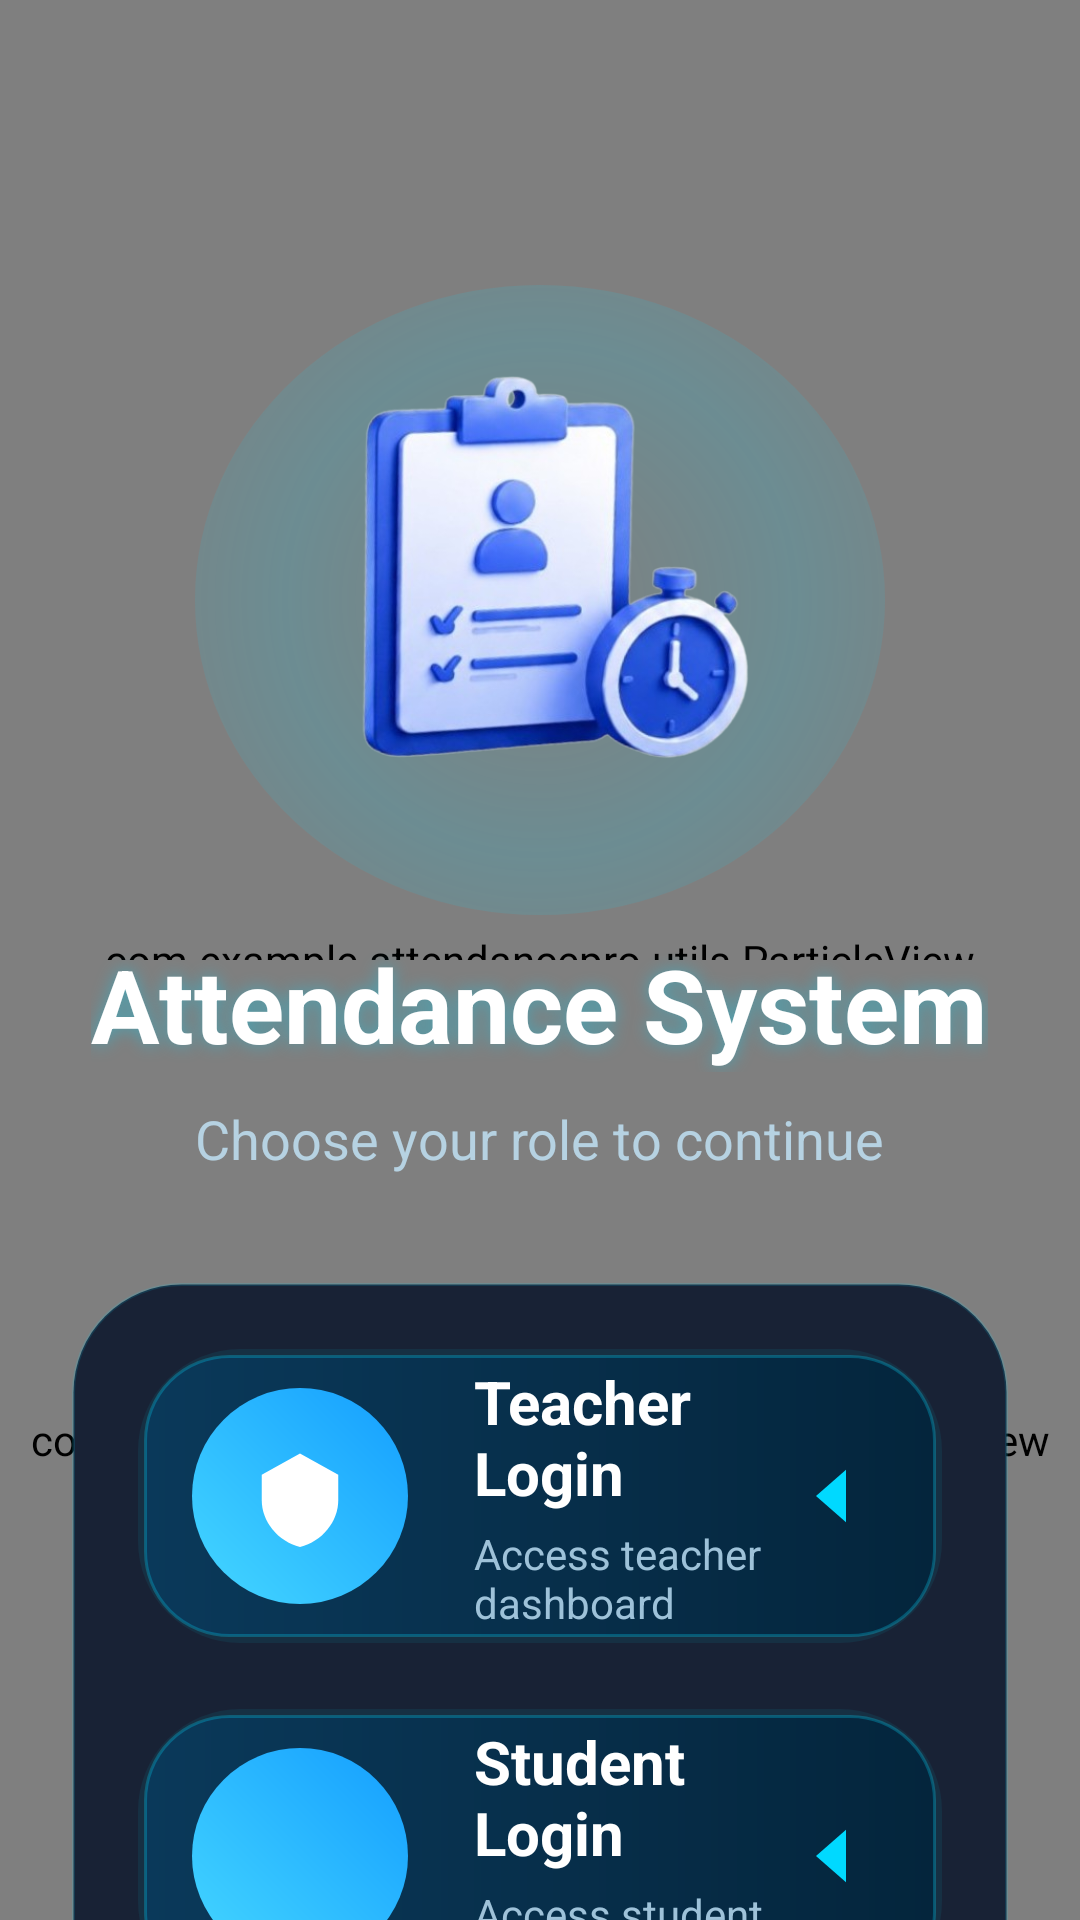

Produce the Android XML layout that renders to this screen, including the resource entries it uses.
<!-- AndroidManifest.xml: application theme Theme.AttendancePRO -->
<!-- res/layout/activity_role_selection.xml -->
<?xml version="1.0" encoding="utf-8"?>
<RelativeLayout
    xmlns:android="http://schemas.android.com/apk/res/android"
    xmlns:app="http://schemas.android.com/apk/res-auto"
    android:layout_width="match_parent"
    android:layout_height="match_parent"
    android:background="@drawable/bg_futuristic_main">

    
    <com.example.attendancepro.activities.TechBackgroundView
        android:layout_width="match_parent"
        android:layout_height="match_parent"
        android:clickable="false"
        android:focusable="false"/>

    
    <com.example.attendancepro.utils.ParticleView
        android:layout_width="match_parent"
        android:layout_height="match_parent"
        android:clickable="false"
        android:focusable="false"/>

    
    <com.example.attendancepro.activities.WavyMeshView
        android:layout_width="match_parent"
        android:layout_height="320dp"
        android:layout_alignParentBottom="true"
        android:clickable="false"
        android:focusable="false"/>

    
    <androidx.constraintlayout.widget.ConstraintLayout
        android:layout_width="match_parent"
        android:layout_height="match_parent">

        <LinearLayout
            android:layout_width="match_parent"
            android:layout_height="match_parent"
            android:orientation="vertical"
            android:gravity="center_horizontal"
            android:paddingHorizontal="24dp"
            android:paddingTop="90dp"
            android:elevation="20dp"
            app:layout_constrainedWidth="true"
            app:layout_constraintWidth_max="450dp"
            app:layout_constraintTop_toTopOf="parent"
            app:layout_constraintBottom_toBottomOf="parent"
            app:layout_constraintStart_toStartOf="parent"
            app:layout_constraintEnd_toEndOf="parent">

        
        <View
            android:layout_width="match_parent"
            android:layout_height="0dp"
            android:layout_weight="0.58"/>

        
        <FrameLayout
            android:id="@+id/logoContainer"
            android:layout_width="280dp"
            android:layout_height="220dp"
            android:layout_marginBottom="2dp">

            
            <View
                android:layout_width="230dp"
                android:layout_height="210dp"
                android:layout_gravity="center"
                android:background="@drawable/bg_logo_ambient_glow"/>

            
            <ImageView
                android:layout_width="185dp"
                android:layout_height="185dp"
                android:layout_gravity="center"
                android:layout_marginBottom="8dp"
                android:src="@drawable/attendance_logo"
                android:scaleType="fitCenter"/>
        </FrameLayout>

        
        <TextView
            android:layout_width="wrap_content"
            android:layout_height="wrap_content"
            android:text="Attendance System"
            android:textSize="34sp"
            android:textStyle="bold"
            android:textColor="@android:color/white"
            android:gravity="center"
            android:shadowColor="#6600D9FF"
            android:shadowDx="0"
            android:shadowDy="0"
            android:shadowRadius="14"/>

        
        <TextView
            android:layout_width="wrap_content"
            android:layout_height="wrap_content"
            android:text="Choose your role to continue"
            android:textSize="18sp"
            android:textColor="#B6D2E2"
            android:layout_marginTop="10dp"
            android:gravity="center"/>

        
        <View
            android:layout_width="match_parent"
            android:layout_height="36dp"/>

        
        <LinearLayout
            android:layout_width="match_parent"
            android:layout_height="wrap_content"
            android:layout_marginBottom="60dp"
            android:orientation="vertical"
            android:padding="22dp"
            android:background="@drawable/bg_glass_card"
            android:elevation="18dp">

            
            <com.google.android.material.card.MaterialCardView
                android:id="@+id/btnAdmin"
                android:layout_width="match_parent"
                android:layout_height="wrap_content"
                android:layout_marginBottom="22dp"
                android:clickable="true"
                android:focusable="true"
                app:cardBackgroundColor="@android:color/transparent"
                app:cardCornerRadius="34dp"
                app:cardElevation="0dp"
                app:strokeWidth="0dp">

                <LinearLayout
                    android:layout_width="match_parent"
                    android:layout_height="wrap_content"
                    android:minHeight="98dp"
                    android:orientation="horizontal"
                    android:gravity="center_vertical"
                    android:paddingStart="18dp"
                    android:paddingEnd="22dp"
                    android:paddingVertical="4dp"
                    android:background="@drawable/bg_cyan_glow">

                    
                    <FrameLayout
                        android:layout_width="72dp"
                        android:layout_height="72dp"
                        android:background="@drawable/bg_neon_button">

                        <ImageView
                            android:layout_width="34dp"
                            android:layout_height="34dp"
                            android:layout_gravity="center"
                            android:src="@drawable/ic_admin"
                            app:tint="@android:color/white"/>
                    </FrameLayout>

                    
                    <LinearLayout
                        android:layout_width="0dp"
                        android:layout_height="wrap_content"
                        android:layout_weight="1"
                        android:orientation="vertical"
                        android:paddingStart="22dp">

                        <TextView
                            android:layout_width="wrap_content"
                            android:layout_height="wrap_content"
                            android:text="Teacher Login"
                            android:textColor="@android:color/white"
                            android:textSize="20sp"
                            android:textStyle="bold"/>

                        <TextView
                            android:layout_width="wrap_content"
                            android:layout_height="wrap_content"
                            android:text="Access teacher dashboard"
                            android:textColor="#9EC2D9"
                            android:textSize="14sp"
                            android:layout_marginTop="4dp"/>

                    </LinearLayout>

                    
                    <ImageView
                        android:layout_width="30dp"
                        android:layout_height="30dp"
                        android:src="@drawable/ic_arrow"
                        android:rotation="180"
                        app:tint="#00D9FF"/>

                </LinearLayout>

            </com.google.android.material.card.MaterialCardView>

            
            <com.google.android.material.card.MaterialCardView
                android:id="@+id/btnStudent"
                android:layout_width="match_parent"
                android:layout_height="wrap_content"
                android:clickable="true"
                android:focusable="true"
                app:cardBackgroundColor="@android:color/transparent"
                app:cardCornerRadius="34dp"
                app:cardElevation="0dp"
                app:strokeWidth="0dp">

                <LinearLayout
                    android:layout_width="match_parent"
                    android:layout_height="wrap_content"
                    android:minHeight="98dp"
                    android:orientation="horizontal"
                    android:gravity="center_vertical"
                    android:paddingStart="18dp"
                    android:paddingEnd="22dp"
                    android:paddingVertical="4dp"
                    android:background="@drawable/bg_cyan_glow">

                    
                    <FrameLayout
                        android:layout_width="72dp"
                        android:layout_height="72dp"
                        android:background="@drawable/bg_neon_button">

                        <ImageView
                            android:layout_width="34dp"
                            android:layout_height="34dp"
                            android:layout_gravity="center"
                            android:src="@drawable/ic_student"
                            app:tint="@android:color/white"/>
                    </FrameLayout>

                    
                    <LinearLayout
                        android:layout_width="0dp"
                        android:layout_height="wrap_content"
                        android:layout_weight="1"
                        android:orientation="vertical"
                        android:paddingStart="22dp">

                        <TextView
                            android:layout_width="wrap_content"
                            android:layout_height="wrap_content"
                            android:text="Student Login"
                            android:textColor="@android:color/white"
                            android:textSize="20sp"
                            android:textStyle="bold"/>

                        <TextView
                            android:layout_width="wrap_content"
                            android:layout_height="wrap_content"
                            android:text="Access student dashboard"
                            android:textColor="#9EC2D9"
                            android:textSize="14sp"
                            android:layout_marginTop="4dp"/>

                    </LinearLayout>

                    
                    <ImageView
                        android:layout_width="30dp"
                        android:layout_height="30dp"
                        android:src="@drawable/ic_arrow"
                        android:rotation="180"
                        app:tint="#00D9FF"/>

                </LinearLayout>

            </com.google.android.material.card.MaterialCardView>

        </LinearLayout>

        
        <View
            android:layout_width="match_parent"
            android:layout_height="0dp"
            android:layout_weight="0.48"/>

    </LinearLayout>
    </androidx.constraintlayout.widget.ConstraintLayout>

</RelativeLayout>
<!-- resources referenced by this layout -->
<resources>
  <!-- drawable attendance_logo: png bitmap (drawable, 191515 bytes) -->
  <!-- drawable bg_cyan_glow (drawable) -->
  <?xml version="1.0" encoding="utf-8"?>
  <layer-list xmlns:android="http://schemas.android.com/apk/res/android">
  
      
      <item>
  
          <shape>
  
              <solid android:color="#1200D9FF"/>
  
              <corners android:radius="30dp"/>
  
          </shape>
  
      </item>
  
      
      <item
          android:left="2dp"
          android:top="2dp"
          android:right="2dp"
          android:bottom="2dp">
  
          <shape>
  
              <gradient
                  android:angle="0"
                  android:startColor="#0A395A"
                  android:endColor="#04253C"/>
  
              <corners android:radius="28dp"/>
  
              <stroke
                  android:width="1dp"
                  android:color="#4400D9FF"/>
  
          </shape>
  
      </item>
  
  </layer-list>
  <!-- drawable bg_futuristic_main (drawable) -->
  <?xml version="1.0" encoding="utf-8"?>
  <shape xmlns:android="http://schemas.android.com/apk/res/android">
  
      <gradient
          android:angle="270"
          android:startColor="#0A4A6E"
          android:centerColor="#063A59"
          android:endColor="#032F48"/>
  
  </shape>
  <!-- drawable bg_glass_card (drawable) -->
  <?xml version="1.0" encoding="utf-8"?>
  <shape xmlns:android="http://schemas.android.com/apk/res/android">
  
      <solid android:color="#182235"/>
  
      <corners android:radius="36dp"/>
  
      <stroke
          android:width="1dp"
          android:color="#2200D9FF"/>
  
  </shape>
  <!-- drawable bg_logo_ambient_glow (drawable) -->
  <?xml version="1.0" encoding="utf-8"?>
  <shape xmlns:android="http://schemas.android.com/apk/res/android"
      android:shape="oval">
  
      <gradient
          android:type="radial"
          android:gradientRadius="170dp"
          android:centerColor="#2600D9FF"
          android:endColor="#00000000"/>
  
  </shape>
  <!-- drawable bg_neon_button (drawable) -->
  <?xml version="1.0" encoding="utf-8"?>
  <shape xmlns:android="http://schemas.android.com/apk/res/android">
  
      <gradient
          android:angle="45"
          android:startColor="#45D7FF"
          android:endColor="#149EFF"/>
  
      <corners android:radius="100dp"/>
  
  </shape>
  <!-- drawable ic_admin (drawable) -->
  <vector xmlns:android="http://schemas.android.com/apk/res/android"
      android:width="24dp"
      android:height="24dp"
      android:viewportWidth="24"
      android:viewportHeight="24">
  
      <path
          android:fillColor="#FFFFFF"
          android:pathData="M12,2L3,7v6c0,5 3.8,9.7 9,11 5.2,-1.3 9,-6 9,-11V7L12,2z"/>
  </vector>
  <!-- drawable ic_arrow (drawable) -->
  <vector xmlns:android="http://schemas.android.com/apk/res/android"
      android:width="24dp"
      android:height="24dp"
      android:viewportWidth="24"
      android:viewportHeight="24">
  
      <path
          android:fillColor="#FFFFFF"
          android:pathData="M8,5l8,7 -8,7"/>
  </vector>
  <style name="Theme.AttendancePRO" parent="Base.Theme.AttendancePRO" />
  <style name="Base.Theme.AttendancePRO" parent="Theme.Material3.DayNight.NoActionBar">
  
          
          <item name="android:statusBarColor">@android:color/transparent</item>
          <item name="android:windowLightStatusBar">false</item>
  
      </style>
</resources>
